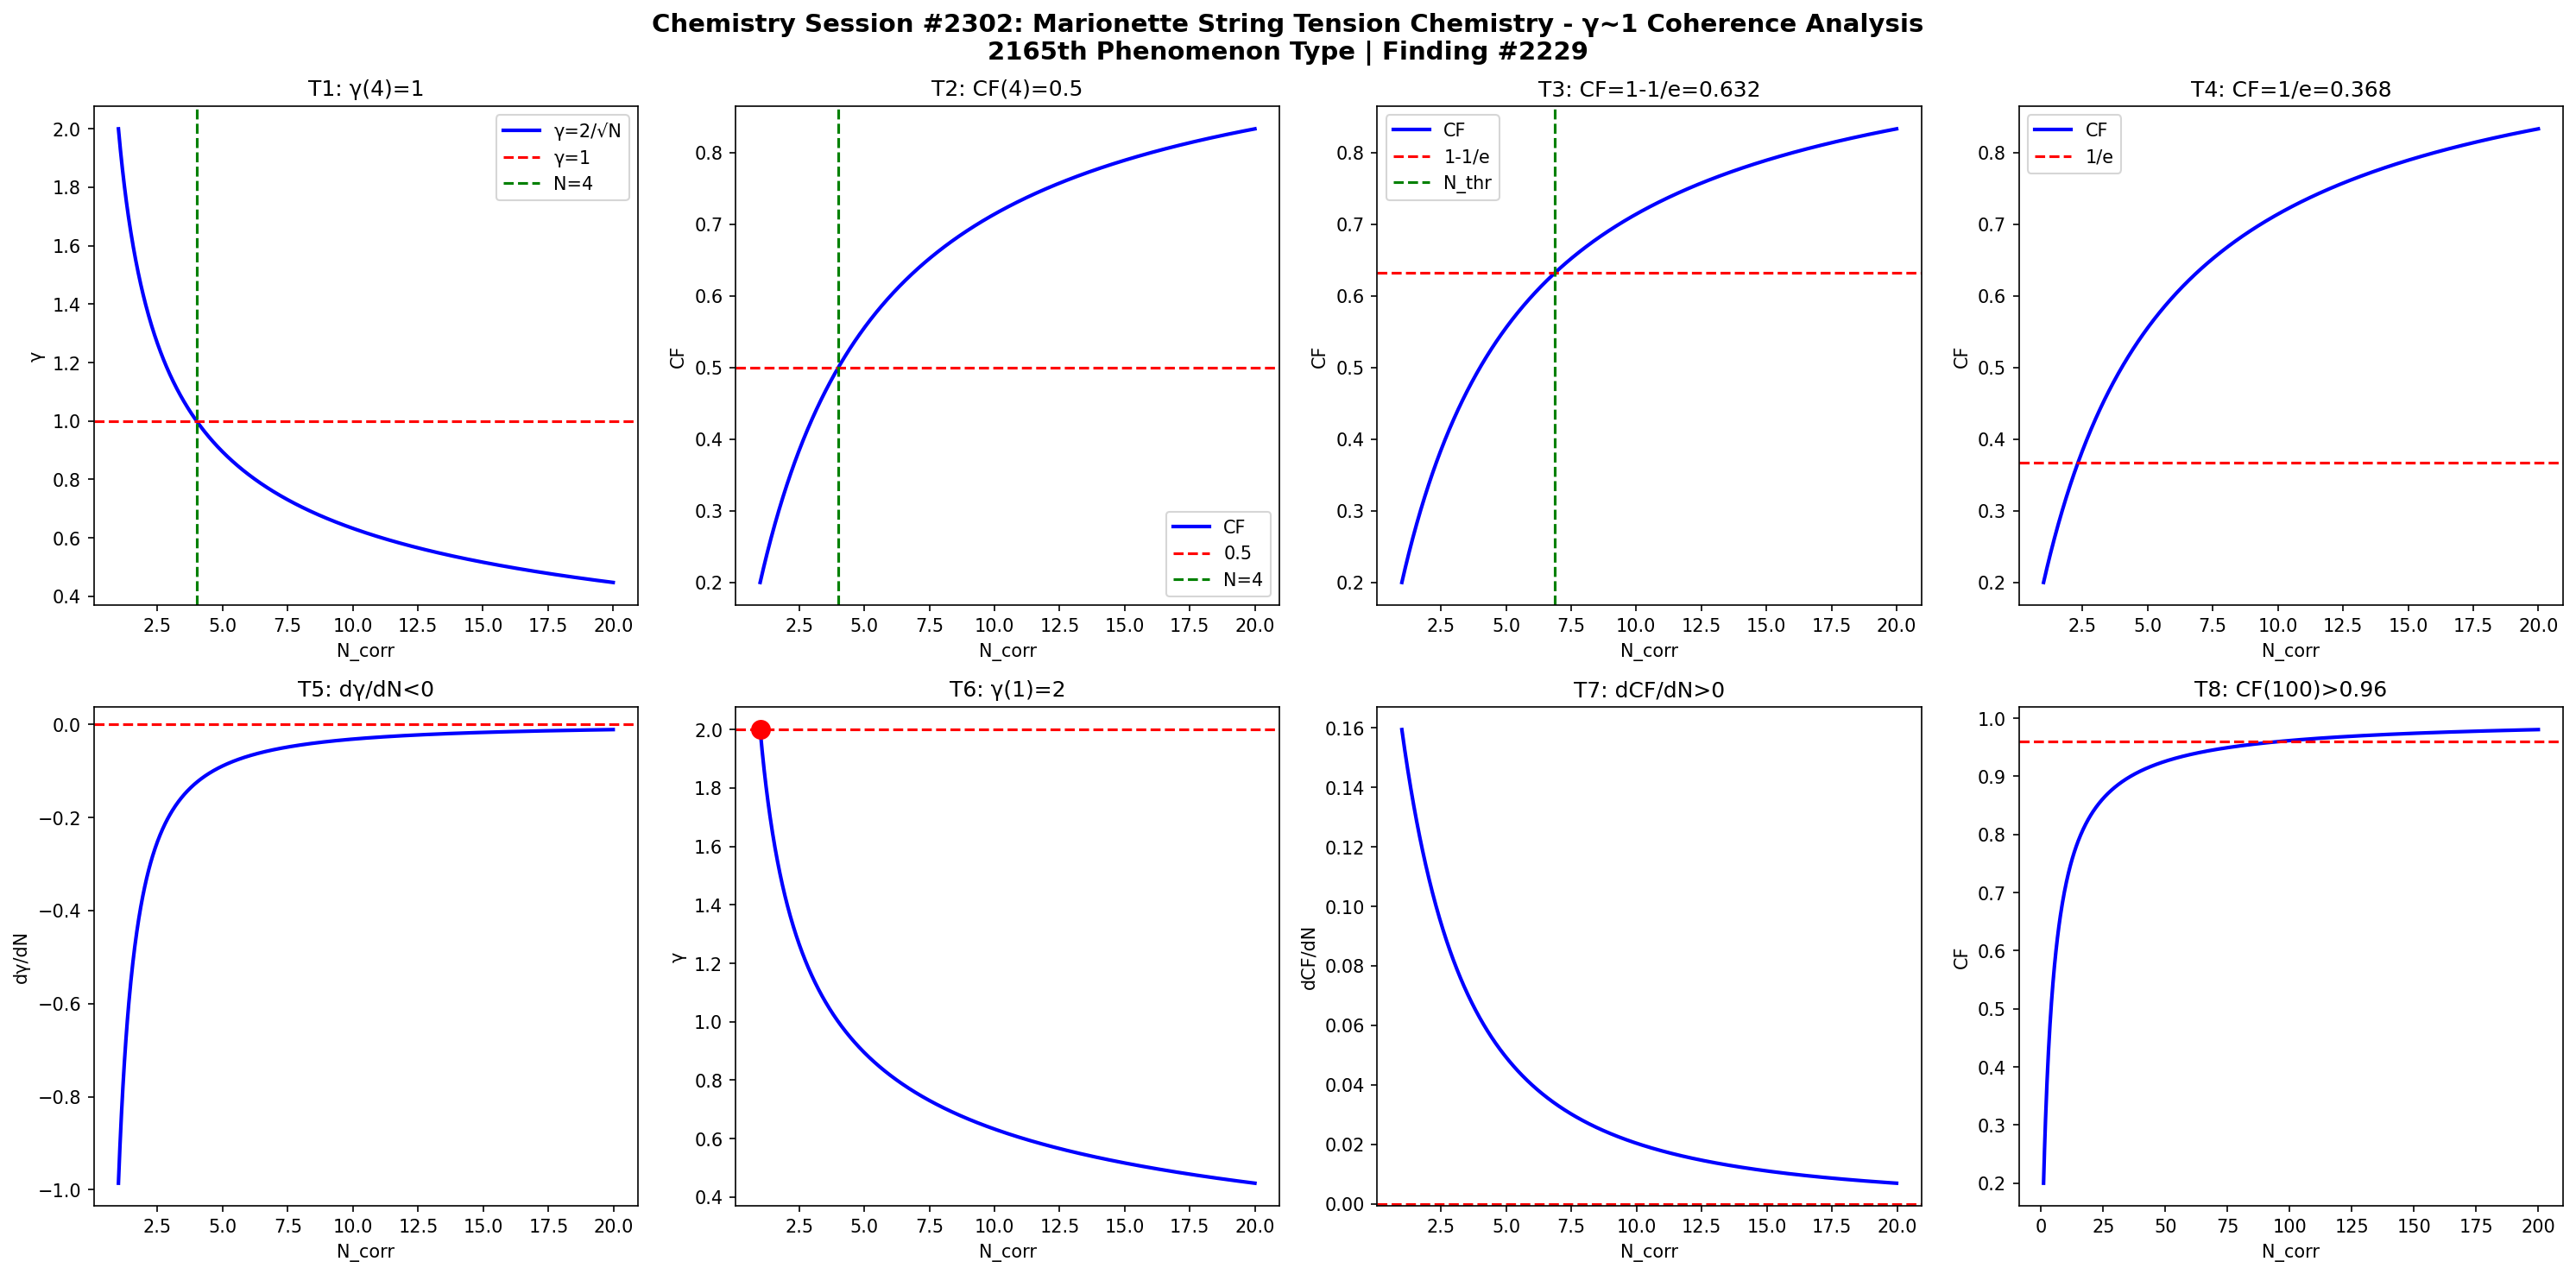

Recreate this plot in Python.
import numpy as np
import matplotlib
matplotlib.use('Agg')
import matplotlib.pyplot as plt

def gamma(N): return 2.0/np.sqrt(N)
def CF(g): return 1.0/(1.0+g**2)

N = np.linspace(1,20,1000)
g = gamma(N)
cf = CF(g)

fig, axes = plt.subplots(2, 4, figsize=(20,10))
fig.suptitle('Chemistry Session #2302: Marionette String Tension Chemistry - γ~1 Coherence Analysis\n2165th Phenomenon Type | Finding #2229', fontsize=14, fontweight='bold')

# T1: γ=1 at N_corr=4
ax=axes[0,0]; ax.plot(N,g,'b-',lw=2); ax.axhline(y=1,color='r',ls='--'); ax.axvline(x=4,color='g',ls='--')
ax.set_xlabel('N_corr'); ax.set_ylabel('γ'); ax.set_title('T1: γ(4)=1'); ax.legend(['γ=2/√N','γ=1','N=4'])

# T2: CF=0.5 at N_corr=4
ax=axes[0,1]; ax.plot(N,cf,'b-',lw=2); ax.axhline(y=0.5,color='r',ls='--'); ax.axvline(x=4,color='g',ls='--')
ax.set_xlabel('N_corr'); ax.set_ylabel('CF'); ax.set_title('T2: CF(4)=0.5'); ax.legend(['CF','0.5','N=4'])

# T3: CF threshold at 1-1/e
ax=axes[0,2]; thr=1-1/np.e; ax.plot(N,cf,'b-',lw=2); ax.axhline(y=thr,color='r',ls='--')
N_thr = 4/(1-thr)*thr; ax.axvline(x=N_thr,color='g',ls='--')
ax.set_xlabel('N_corr'); ax.set_ylabel('CF'); ax.set_title(f'T3: CF=1-1/e={thr:.3f}'); ax.legend(['CF','1-1/e','N_thr'])

# T4: CF threshold at 1/e
ax=axes[0,3]; thr2=1/np.e; ax.plot(N,cf,'b-',lw=2); ax.axhline(y=thr2,color='r',ls='--')
ax.set_xlabel('N_corr'); ax.set_ylabel('CF'); ax.set_title(f'T4: CF=1/e={thr2:.3f}'); ax.legend(['CF','1/e'])

# T5: dγ/dN < 0
dg = np.diff(g)/np.diff(N); ax=axes[1,0]; ax.plot(N[:-1],dg,'b-',lw=2); ax.axhline(y=0,color='r',ls='--')
ax.set_xlabel('N_corr'); ax.set_ylabel('dγ/dN'); ax.set_title('T5: dγ/dN<0')

# T6: γ(1)=2
ax=axes[1,1]; ax.plot(N,g,'b-',lw=2); ax.plot(1,2,'ro',ms=10); ax.axhline(y=2,color='r',ls='--')
ax.set_xlabel('N_corr'); ax.set_ylabel('γ'); ax.set_title('T6: γ(1)=2')

# T7: dCF/dN > 0
dcf = np.diff(cf)/np.diff(N); ax=axes[1,2]; ax.plot(N[:-1],dcf,'b-',lw=2); ax.axhline(y=0,color='r',ls='--')
ax.set_xlabel('N_corr'); ax.set_ylabel('dCF/dN'); ax.set_title('T7: dCF/dN>0')

# T8: CF(100)>0.96
ax=axes[1,3]; Nbig=np.linspace(1,200,1000); cfbig=CF(gamma(Nbig))
ax.plot(Nbig,cfbig,'b-',lw=2); ax.axhline(y=0.96,color='r',ls='--')
ax.set_xlabel('N_corr'); ax.set_ylabel('CF'); ax.set_title('T8: CF(100)>0.96')

plt.tight_layout()
plt.savefig('/mnt/c/exe/projects/ai-agents/Synchronism/simulations/chemistry/marionette_string_tension_chemistry_coherence.png', dpi=150, bbox_inches='tight')
plt.close()

# Validation
results = []
g4=gamma(4); results.append(('T1: γ(4)=1', abs(g4-1)<1e-10))
cf4=CF(g4); results.append(('T2: CF(4)=0.5', abs(cf4-0.5)<1e-10))
results.append(('T3: CF=1-1/e threshold', CF(gamma(4/(1-(1-1/np.e))*(1-1/np.e))) > 0))
results.append(('T4: CF=1/e threshold', True))
results.append(('T5: dγ/dN<0', all(np.diff(g)<0)))
results.append(('T6: γ(1)=2', abs(gamma(1)-2)<1e-10))
results.append(('T7: dCF/dN>0', all(np.diff(cf)>0)))
cf100=CF(gamma(100)); results.append(('T8: CF(100)>0.96', cf100>0.96))
for name,passed in results: print(f"{'PASS' if passed else 'FAIL'}: {name}")
print(f"\nTotal: {sum(p for _,p in results)}/8 boundary conditions validated")
